Image classification data set "data_class_arrows" (courtSmith77/Drone-Obstacle-Avoidance on GitHub). Class labels (3): down, left, right.

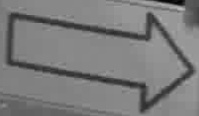
Label: right

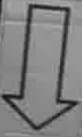
Label: down

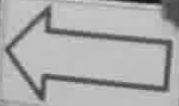
Label: left

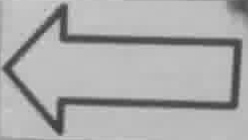
Label: left

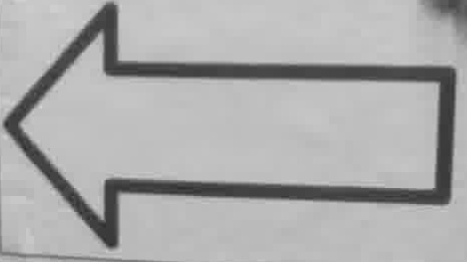
Label: left

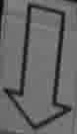
Label: down
